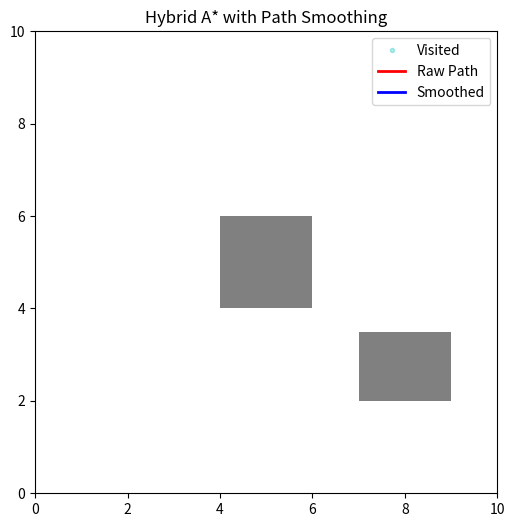

Generate this figure with matplotlib:
import numpy as np
import matplotlib.pyplot as plt
from matplotlib.animation import FuncAnimation
from scipy.interpolate import splprep, splev
import heapq

# ========== 环境配置 ==========
obstacles = [
    (4, 4, 6, 6),   # 障碍物：矩形 (x1, y1, x2, y2)
    (7, 2, 9, 3.5)
]
car_width = 1.8
car_length = 4.0
min_turn_radius = 2.5  # 最小转弯半径

start = (1, 1, 0)
goal = (8, 8, 90)
map_size = (10, 10)
resolutions = [1.0, 0.5]  # 可变分辨率

# ========== 六边形车辆模型 ==========
def get_car_shape(x, y, theta):
    angle = np.linspace(0, 2 * np.pi, 6)
    x_offset = car_length / 2 * np.cos(angle + np.radians(theta))
    y_offset = car_length / 2 * np.sin(angle + np.radians(theta))
    x_shape = x + x_offset
    y_shape = y + y_offset
    return x_shape, y_shape

# ========== 状态扩展函数 ==========
def get_neighbors(x, y, theta, res):
    actions = [(1, 0), (-1, 0), (1, 30), (1, -30), (-1, 30), (-1, -30)]
    neighbors = []
    for forward, steer in actions:
        new_theta = (theta + steer) % 360
        rad = np.deg2rad(new_theta)
        dx = forward * np.cos(rad) * res
        dy = forward * np.sin(rad) * res
        new_x, new_y = x + dx, y + dy
        neighbors.append((new_x, new_y, new_theta))
    return neighbors

# ========== 碰撞检测 ==========
def is_collision(x, y):
    for ox1, oy1, ox2, oy2 in obstacles:
        if ox1 <= x <= ox2 and oy1 <= y <= oy2:
            return True
    if not (0 <= x <= map_size[0] and 0 <= y <= map_size[1]):
        return True
    return False

# ========== Hybrid A* 主体 ==========
def hybrid_astar(start, goal):
    open_set = []
    heapq.heappush(open_set, (0, start))
    came_from = {}
    cost_so_far = {start: 0}
    visited = []

    while open_set:
        _, current = heapq.heappop(open_set)
        visited.append(current)

        if np.hypot(current[0] - goal[0], current[1] - goal[1]) < 0.8:
            break

        res = resolutions[0] if len(visited) < 100 else resolutions[1]

        for neighbor in get_neighbors(*current, res):
            if is_collision(neighbor[0], neighbor[1]):
                continue
            new_cost = cost_so_far[current] + res
            if neighbor not in cost_so_far or new_cost < cost_so_far[neighbor]:
                cost_so_far[neighbor] = new_cost
                priority = new_cost + np.hypot(neighbor[0] - goal[0], neighbor[1] - goal[1])
                heapq.heappush(open_set, (priority, neighbor))
                came_from[neighbor] = current

    # 回溯路径
    path = []
    node = current
    while node != start:
        path.append(node)
        node = came_from.get(node, start)
    path.append(start)
    path.reverse()
    return path, visited

# ========== 路径平滑 ==========
def smooth_path(path):
    x, y = zip(*[(p[0], p[1]) for p in path])
    tck, u = splprep([x, y], s=1)
    u_fine = np.linspace(0, 1, 200)
    x_fine, y_fine = splev(u_fine, tck)
    dx = np.gradient(x_fine)
    dy = np.gradient(y_fine)
    theta_fine = np.arctan2(dy, dx)
    return x_fine, y_fine, theta_fine

# ========== 动画 ==========
def animate_search(path, visited, smoothed):
    fig, ax = plt.subplots(figsize=(6,6))
    ax.set_xlim(0, map_size[0])
    ax.set_ylim(0, map_size[1])
    ax.set_aspect('equal')
    ax.set_title("Hybrid A* with Path Smoothing")

    # 绘制障碍物
    for ox1, oy1, ox2, oy2 in obstacles:
        ax.fill([ox1, ox2, ox2, ox1], [oy1, oy1, oy2, oy2], 'gray')

    visited_scatter, = ax.plot([], [], 'c.', alpha=0.3, label="Visited")
    path_line, = ax.plot([], [], 'r-', lw=2, label="Raw Path")
    smooth_line, = ax.plot([], [], 'b-', lw=2, label="Smoothed")
    arrows = []

    def init():
        visited_scatter.set_data([], [])
        path_line.set_data([], [])
        smooth_line.set_data([], [])
        return visited_scatter, path_line, smooth_line

    def update(frame):
        if frame < len(visited):
            vx, vy = zip(*[(v[0], v[1]) for v in visited[:frame+1]])
            visited_scatter.set_data(vx, vy)
        elif frame < len(visited) + len(path):
            px, py = zip(*[(p[0], p[1]) for p in path[:frame - len(visited) + 1]])
            path_line.set_data(px, py)
        else:
            s_idx = frame - len(visited) - len(path)
            smooth_line.set_data(smoothed[0][:s_idx], smoothed[1][:s_idx])
            for arrow in arrows:
                arrow.remove()
            arrows.clear()
            for i in range(0, s_idx, 10):
                x, y = smoothed[0][i], smoothed[1][i]
                dx, dy = np.cos(smoothed[2][i]), np.sin(smoothed[2][i])
                arrow = ax.arrow(x, y, dx * 0.5, dy * 0.5, head_width=0.2, color='green')
                arrows.append(arrow)
            
            # 绘制六边形车辆轮廓
            if s_idx < len(smoothed[0]):
                x_car, y_car = get_car_shape(smoothed[0][s_idx], smoothed[1][s_idx], np.degrees(smoothed[2][s_idx]))
                ax.fill(x_car, y_car, color='yellow', alpha=0.6)

            # 绘制倒车标记（紫色）
            if frame < len(visited) + len(path) and visited[frame][0] > visited[frame-1][0]:  # 前进
                pass
            else:  # 倒车
                ax.plot(smoothed[0][s_idx], smoothed[1][s_idx], 'ro', markersize=6)

        return visited_scatter, path_line, smooth_line, *arrows

    total_frames = len(visited) + len(path) + len(smoothed[0])
    ani = FuncAnimation(fig, update, frames=total_frames, init_func=init, blit=False, interval=30, repeat=False)
    ax.legend()
    plt.show()

# ========== 主程序 ==========
path, visited = hybrid_astar(start, goal)
smoothed = smooth_path(path)
animate_search(path, visited, smoothed)
